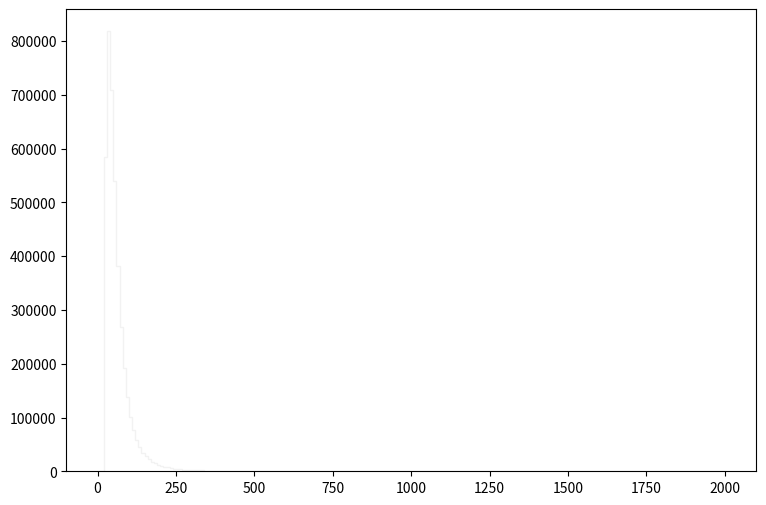

The matplotlib source for this figure: (Note: this script raises an exception after producing the figure.)
def selection_0():

    # Library import
    import numpy
    import matplotlib
    import matplotlib.pyplot   as plt
    import matplotlib.gridspec as gridspec

    # Library version
    matplotlib_version = matplotlib.__version__
    numpy_version      = numpy.__version__

    # Histo binning
    xBinning = numpy.linspace(0.0,2000.0,201,endpoint=True)

    # Creating data sequence: middle of each bin
    xData = numpy.array([5.0,15.0,25.0,35.0,45.0,55.0,65.0,75.0,85.0,95.0,105.0,115.0,125.0,135.0,145.0,155.0,165.0,175.0,185.0,195.0,205.0,215.0,225.0,235.0,245.0,255.0,265.0,275.0,285.0,295.0,305.0,315.0,325.0,335.0,345.0,355.0,365.0,375.0,385.0,395.0,405.0,415.0,425.0,435.0,445.0,455.0,465.0,475.0,485.0,495.0,505.0,515.0,525.0,535.0,545.0,555.0,565.0,575.0,585.0,595.0,605.0,615.0,625.0,635.0,645.0,655.0,665.0,675.0,685.0,695.0,705.0,715.0,725.0,735.0,745.0,755.0,765.0,775.0,785.0,795.0,805.0,815.0,825.0,835.0,845.0,855.0,865.0,875.0,885.0,895.0,905.0,915.0,925.0,935.0,945.0,955.0,965.0,975.0,985.0,995.0,1005.0,1015.0,1025.0,1035.0,1045.0,1055.0,1065.0,1075.0,1085.0,1095.0,1105.0,1115.0,1125.0,1135.0,1145.0,1155.0,1165.0,1175.0,1185.0,1195.0,1205.0,1215.0,1225.0,1235.0,1245.0,1255.0,1265.0,1275.0,1285.0,1295.0,1305.0,1315.0,1325.0,1335.0,1345.0,1355.0,1365.0,1375.0,1385.0,1395.0,1405.0,1415.0,1425.0,1435.0,1445.0,1455.0,1465.0,1475.0,1485.0,1495.0,1505.0,1515.0,1525.0,1535.0,1545.0,1555.0,1565.0,1575.0,1585.0,1595.0,1605.0,1615.0,1625.0,1635.0,1645.0,1655.0,1665.0,1675.0,1685.0,1695.0,1705.0,1715.0,1725.0,1735.0,1745.0,1755.0,1765.0,1775.0,1785.0,1795.0,1805.0,1815.0,1825.0,1835.0,1845.0,1855.0,1865.0,1875.0,1885.0,1895.0,1905.0,1915.0,1925.0,1935.0,1945.0,1955.0,1965.0,1975.0,1985.0,1995.0])

    # Creating weights for histo: y1_PT_0
    y1_PT_0_weights = numpy.array([0.0,0.0,11.9383502259,27.8889011669,34.4926597603,39.0739400096,44.8179233069,47.1884013662,50.3367587885,54.5823153126,57.6242328222,59.0162316825,60.8585501742,63.1143883273,64.4490672346,64.8175469329,65.759186162,66.7213053743,66.4469855989,67.376344838,68.1378242146,67.445944781,67.7693845162,66.4592655888,66.5247855352,66.0621459139,65.4603064067,65.3293065139,64.0396675698,63.8472277273,63.3600281262,62.1604691083,60.9977500602,60.9199901239,59.5893912133,58.1073524266,58.185112363,56.3182338914,55.5853944914,54.7501951752,53.6406760836,53.2107964355,50.598798574,50.1934789059,48.7482400891,48.0563606555,47.2907612824,46.6889217751,44.6664434309,43.8066841348,42.6562450767,42.4924852108,40.8671665414,40.0524072085,38.685000328,37.4854333101,36.7157459403,36.0770704632,34.3616478676,33.7434403737,32.7485771883,32.077149738,31.1477904988,30.087423367,29.1785361111,28.5848965971,27.8848051703,26.0301866887,26.259454501,24.8060556909,24.9575355669,23.4591007937,22.5870615076,22.4192056451,22.07120593,20.9084868819,19.8399317568,19.7293918473,19.1398443299,17.9320893187,18.325120997,17.6987255098,16.6301703846,16.4827825053,15.5738952494,15.3077794673,14.8942798058,14.6404440137,13.7970647041,13.2648331399,12.6916616091,12.3313819041,12.2494979712,11.610822494,11.4224946482,11.0089909868,10.2679635935,9.84627193871,9.83399194876,9.6579440929,9.26900841133,8.73677684707,8.58529297109,8.1349453398,7.7009736951,7.76238164482,7.30794201688,7.03773023811,7.11551817442,6.65698254983,6.55053463698,6.32945481798,5.8545392068,5.85044721015,5.51473148501,5.55976744814,5.20357973975,5.17901575986,4.89652399114,4.84739603136,4.75732410511,4.39704440007,4.08998865147,3.93850877548,3.89347401236,3.84025085593,3.52910071067,3.49225394084,3.43084239112,3.23023255536,3.12378624251,2.80444770396,3.05828069614,2.78807131736,2.65706062463,2.59974347155,2.6038374682,2.62021385479,2.28859292629,2.30087531624,2.01428955087,2.08388869389,2.02657154082,2.08798309054,1.91193723467,1.7358917788,1.69904500897,1.72360938886,1.64582185254,1.45340001008,1.35104769388,1.46568200002,1.38789446371,1.26507216427,1.31420092404,1.27735415421,1.1995666179,1.05627353521,1.03989754862,0.994862385491,1.11768508493,1.09312030505,0.978485998899,0.978485998899,0.777876163141,0.982579995547,0.806534539678,0.855663699455,0.761499776549,0.749217386605,0.728747003364,0.667335853642,0.593642313976,0.51994877431,0.67142985029,0.528136767607,0.581359924032,0.552701547495,0.49947839107,0.503572387718,0.503572387718,0.458537224589,0.474913611181,0.511760381014,0.425784851404,0.364373501682,0.384843924923,0.401220071515,0.335714885145,0.315244461905,0.36846757833,0.307056308608,0.270209538775,0.331620808497,0.225174615646,0.311150385257,0.21698646235,0.212892385702,0.212892385702,0.196516039109])

    # Creating weights for histo: y1_PT_1
    y1_PT_1_weights = numpy.array([0.0,0.0,0.535430529724,1.07224985978,1.36739633129,1.56045717807,1.63337559573,1.7368504208,1.75490642518,1.81532483982,1.78268483191,1.85213124873,1.7937964346,1.78824083325,1.67018200465,1.70212721239,1.62920879472,1.61115279035,1.51740036763,1.54031757319,1.5007331636,1.42086994425,1.35975752944,1.29656111413,1.25419910387,1.21461469428,1.17155788384,1.15697428031,1.12155667173,1.03405465053,1.02641544868,1.00488704346,0.929190625123,0.911134620749,0.834049402073,0.867383410149,0.808354195847,0.765297385416,0.7437693802,0.72779657633,0.71599057347,0.671544962701,0.681267765057,0.623627351092,0.6125157484,0.602098945876,0.560431335781,0.587515342343,0.516680125181,0.506957722825,0.496540520301,0.463900912393,0.431261304486,0.420844101962,0.444456107682,0.404871698092,0.395843575905,0.388204494054,0.342369962949,0.342369962949,0.345147803622,0.319452717397,0.313202555882,0.306952394368,0.312508075714,0.270840345619,0.267368024778,0.25070094074,0.252089861076,0.254867701749,0.249312020403,0.25070094074,0.218061212832,0.204866409635,0.199310728289,0.215977812327,0.200005168457,0.181949164082,0.187504845428,0.163893119708,0.144448194997,0.148614956006,0.15903187853,0.148614956006,0.1312533918,0.125697710454,0.14305927466,0.120141989108,0.11944754894,0.113197387425,0.100002584229,0.109725066584,0.107641666079,0.113891827594,0.104863825406,0.105558305575,0.090280101873,0.0819465798539,0.0909745820412,0.0798631793492,0.0875022612,0.0805576195174,0.0805576195174,0.0861133408635,0.0722240974984,0.0763908585079,0.0604182146381,0.0729185376666,0.0631960953111,0.0652794558158,0.0541680531238,0.0562514536285,0.0451400509365,0.0500012921143,0.0555569734603,0.0527791327873,0.046528971273,0.0451400509365,0.0402788097587,0.0437511306,0.0395843575905,0.0416677300952,0.0451400509365,0.0437511306,0.038195433254,0.0340286562444,0.0291674190667,0.0284729588984,0.0291674190667,0.0291674190667,0.0340286562444,0.0270840345619,0.0333341960762,0.0305563474032,0.0291674190667,0.0208338730476,0.0180560243746,0.0229172575524,0.0194449487111,0.0243061858889,0.0263895703936,0.0201394088794,0.0138892473651,0.0166670960381,0.0152781717016,0.0187504845428,0.0173615602063,0.00972247435555,0.0145837115333,0.0152781717016,0.0159726358698,0.0152781717016,0.0145837115333,0.0118058628603,0.00694462568254,0.0180560243746,0.0138892473651,0.00833355001904,0.00763908585079,0.00972247435555,0.00694462568254,0.0104169345238,0.00972247435555,0.00833355001904,0.00555569734603,0.00625016151428,0.00833355001904,0.00486123717778,0.00555569734603,0.0131947871968,0.00416677300952,0.00763908585079,0.00625016151428,0.00416677300952,0.00625016151428,0.00763908585079,0.00208338730476,0.0090280101873,0.00694462568254,0.00208338730476,0.00555569734603,0.00277784947301,0.00555569734603,0.00625016151428,0.00486123717778,0.00625016151428,0.00416677300952,0.00486123717778,0.00138892473651,0.00555569734603,0.00347231204127,0.00416677300952,0.00416677300952,0.00277784947301,0.00208338730476,0.00416677300952,0.00277784947301,0.00208338730476,0.000694462568254,0.00277784947301])

    # Creating weights for histo: y1_PT_2
    y1_PT_2_weights = numpy.array([0.0,0.0,1493.02396491,3459.07140017,3918.4299884,2323.50263043,804.188368009,152.095497759,0.0,0.0,0.0,0.0,0.0,0.0,0.0,0.0,0.0,0.0,0.0,0.0,0.0,0.0,0.0,0.0,0.0,0.0,0.0,0.0,0.0,0.0,0.0,0.0,0.0,0.0,0.0,0.0,0.0,0.0,0.0,0.0,0.0,0.0,0.0,0.0,0.0,0.0,0.0,0.0,0.0,0.0,0.0,0.0,0.0,0.0,0.0,0.0,0.0,0.0,0.0,0.0,0.0,0.0,0.0,0.0,0.0,0.0,0.0,0.0,0.0,0.0,0.0,0.0,0.0,0.0,0.0,0.0,0.0,0.0,0.0,0.0,0.0,0.0,0.0,0.0,0.0,0.0,0.0,0.0,0.0,0.0,0.0,0.0,0.0,0.0,0.0,0.0,0.0,0.0,0.0,0.0,0.0,0.0,0.0,0.0,0.0,0.0,0.0,0.0,0.0,0.0,0.0,0.0,0.0,0.0,0.0,0.0,0.0,0.0,0.0,0.0,0.0,0.0,0.0,0.0,0.0,0.0,0.0,0.0,0.0,0.0,0.0,0.0,0.0,0.0,0.0,0.0,0.0,0.0,0.0,0.0,0.0,0.0,0.0,0.0,0.0,0.0,0.0,0.0,0.0,0.0,0.0,0.0,0.0,0.0,0.0,0.0,0.0,0.0,0.0,0.0,0.0,0.0,0.0,0.0,0.0,0.0,0.0,0.0,0.0,0.0,0.0,0.0,0.0,0.0,0.0,0.0,0.0,0.0,0.0,0.0,0.0,0.0,0.0,0.0,0.0,0.0,0.0,0.0,0.0,0.0,0.0,0.0,0.0,0.0,0.0,0.0,0.0,0.0,0.0,0.0])

    # Creating weights for histo: y1_PT_3
    y1_PT_3_weights = numpy.array([0.0,0.0,0.0,0.0,0.0,686.255628514,1584.97629944,1895.70034461,1748.14572981,1498.11695087,1065.08628533,587.141279805,313.160417542,165.991080314,87.2115692873,41.1337232707,18.0618694432,4.33678166559,0.0,0.0,0.0,0.0,0.0,0.0,0.0,0.0,0.0,0.0,0.0,0.0,0.0,0.0,0.0,0.0,0.0,0.0,0.0,0.0,0.0,0.0,0.0,0.0,0.0,0.0,0.0,0.0,0.0,0.0,0.0,0.0,0.0,0.0,0.0,0.0,0.0,0.0,0.0,0.0,0.0,0.0,0.0,0.0,0.0,0.0,0.0,0.0,0.0,0.0,0.0,0.0,0.0,0.0,0.0,0.0,0.0,0.0,0.0,0.0,0.0,0.0,0.0,0.0,0.0,0.0,0.0,0.0,0.0,0.0,0.0,0.0,0.0,0.0,0.0,0.0,0.0,0.0,0.0,0.0,0.0,0.0,0.0,0.0,0.0,0.0,0.0,0.0,0.0,0.0,0.0,0.0,0.0,0.0,0.0,0.0,0.0,0.0,0.0,0.0,0.0,0.0,0.0,0.0,0.0,0.0,0.0,0.0,0.0,0.0,0.0,0.0,0.0,0.0,0.0,0.0,0.0,0.0,0.0,0.0,0.0,0.0,0.0,0.0,0.0,0.0,0.0,0.0,0.0,0.0,0.0,0.0,0.0,0.0,0.0,0.0,0.0,0.0,0.0,0.0,0.0,0.0,0.0,0.0,0.0,0.0,0.0,0.0,0.0,0.0,0.0,0.0,0.0,0.0,0.0,0.0,0.0,0.0,0.0,0.0,0.0,0.0,0.0,0.0,0.0,0.0,0.0,0.0,0.0,0.0,0.0,0.0,0.0,0.0,0.0,0.0,0.0,0.0,0.0,0.0,0.0,0.0])

    # Creating weights for histo: y1_PT_4
    y1_PT_4_weights = numpy.array([0.0,0.0,0.0,0.0,0.0,0.0,0.0,0.0,0.0,0.0,214.515491857,508.414964131,627.256768517,632.283786308,586.325614766,531.537458442,469.584562684,413.420415632,355.003373223,304.755011283,233.341214415,158.569748294,106.735523525,76.1801198705,53.891710756,38.3487356293,28.7836134806,21.0449514415,15.8796967548,12.0790860516,8.3435373251,6.01217352617,4.30108619676,2.95394414901,1.92499233964,1.12191954425,0.495102345252,0.153897148663,0.0,0.0,0.0,0.0,0.0,0.0,0.0,0.0,0.0,0.0,0.0,0.0,0.0,0.0,0.0,0.0,0.0,0.0,0.0,0.0,0.0,0.0,0.0,0.0,0.0,0.0,0.0,0.0,0.0,0.0,0.0,0.0,0.0,0.0,0.0,0.0,0.0,0.0,0.0,0.0,0.0,0.0,0.0,0.0,0.0,0.0,0.0,0.0,0.0,0.0,0.0,0.0,0.0,0.0,0.0,0.0,0.0,0.0,0.0,0.0,0.0,0.0,0.0,0.0,0.0,0.0,0.0,0.0,0.0,0.0,0.0,0.0,0.0,0.0,0.0,0.0,0.0,0.0,0.0,0.0,0.0,0.0,0.0,0.0,0.0,0.0,0.0,0.0,0.0,0.0,0.0,0.0,0.0,0.0,0.0,0.0,0.0,0.0,0.0,0.0,0.0,0.0,0.0,0.0,0.0,0.0,0.0,0.0,0.0,0.0,0.0,0.0,0.0,0.0,0.0,0.0,0.0,0.0,0.0,0.0,0.0,0.0,0.0,0.0,0.0,0.0,0.0,0.0,0.0,0.0,0.0,0.0,0.0,0.0,0.0,0.0,0.0,0.0,0.0,0.0,0.0,0.0,0.0,0.0,0.0,0.0,0.0,0.0,0.0,0.0,0.0,0.0,0.0,0.0,0.0,0.0,0.0,0.0,0.0,0.0,0.0,0.0])

    # Creating weights for histo: y1_PT_5
    y1_PT_5_weights = numpy.array([0.0,0.0,0.0,0.0,0.0,0.0,0.0,0.0,0.0,0.0,0.0,0.0,0.0,0.0,0.0,0.0,0.0,0.0,0.0,0.0,26.5890797857,67.361314659,87.0206168758,92.5171102537,92.1446568603,87.947581703,82.0361467057,76.2567859584,69.6169183829,64.0423027856,52.3485809651,38.474499664,28.8841935516,22.4447261036,17.9390140669,14.7443964962,12.1943894486,9.86538130158,8.27762435045,6.73811959421,5.66456637867,4.59354642339,3.80428072619,3.12153942514,2.61617925307,2.11085275093,1.69838627108,1.39350078139,1.16242215043,0.933603011256,0.716437270176,0.485557452041,0.423381544795,0.299020952076,0.199326337853,0.104608658153,0.060202048561,0.0177622029214,0.0,0.0,0.0,0.0,0.0,0.0,0.0,0.0,0.0,0.0,0.0,0.0,0.0,0.0,0.0,0.0,0.0,0.0,0.0,0.0,0.0,0.0,0.0,0.0,0.0,0.0,0.0,0.0,0.0,0.0,0.0,0.0,0.0,0.0,0.0,0.0,0.0,0.0,0.0,0.0,0.0,0.0,0.0,0.0,0.0,0.0,0.0,0.0,0.0,0.0,0.0,0.0,0.0,0.0,0.0,0.0,0.0,0.0,0.0,0.0,0.0,0.0,0.0,0.0,0.0,0.0,0.0,0.0,0.0,0.0,0.0,0.0,0.0,0.0,0.0,0.0,0.0,0.0,0.0,0.0,0.0,0.0,0.0,0.0,0.0,0.0,0.0,0.0,0.0,0.0,0.0,0.0,0.0,0.0,0.0,0.0,0.0,0.0,0.0,0.0,0.0,0.0,0.0,0.0,0.0,0.0,0.0,0.0,0.0,0.0,0.0,0.0,0.0,0.0,0.0,0.0,0.0,0.0,0.0,0.0,0.0,0.0,0.0,0.0,0.0,0.0,0.0,0.0,0.0,0.0,0.0,0.0,0.0,0.0,0.0,0.0,0.0,0.0,0.0,0.0,0.0,0.0])

    # Creating weights for histo: y1_PT_6
    y1_PT_6_weights = numpy.array([0.0,0.0,0.0,0.0,0.0,0.0,0.0,0.0,0.0,0.0,0.0,0.0,0.0,0.0,0.0,0.0,0.0,0.0,0.0,0.0,0.0,0.0,0.0,0.0,0.0,0.0,0.0,0.0,0.0,0.0,5.46302740842,14.2389783465,18.9594620692,20.8889473728,21.3175854065,20.9444210956,20.0877851865,19.1737910885,18.02646327,16.8581182524,14.1394417237,10.4368217935,7.90540758865,6.26339339779,5.05345409082,4.14012815815,3.56031992894,3.00847341671,2.61473881719,2.24599920077,2.02999096605,1.79478998355,1.61554124215,1.42624721582,1.30146914903,1.18528080711,1.06929531537,0.931680473095,0.850751253348,0.711350369258,0.604217467413,0.552788345209,0.466092498951,0.41088004085,0.349390629996,0.295943968707,0.238970995101,0.214020823088,0.175724469584,0.152243220944,0.101837912005,0.0842141123429,0.0657949559311,0.0514274017783,0.0315137876772,0.0231908528033,0.0121016696328,0.00328038348007,0.0,0.0,0.0,0.0,0.0,0.0,0.0,0.0,0.0,0.0,0.0,0.0,0.0,0.0,0.0,0.0,0.0,0.0,0.0,0.0,0.0,0.0,0.0,0.0,0.0,0.0,0.0,0.0,0.0,0.0,0.0,0.0,0.0,0.0,0.0,0.0,0.0,0.0,0.0,0.0,0.0,0.0,0.0,0.0,0.0,0.0,0.0,0.0,0.0,0.0,0.0,0.0,0.0,0.0,0.0,0.0,0.0,0.0,0.0,0.0,0.0,0.0,0.0,0.0,0.0,0.0,0.0,0.0,0.0,0.0,0.0,0.0,0.0,0.0,0.0,0.0,0.0,0.0,0.0,0.0,0.0,0.0,0.0,0.0,0.0,0.0,0.0,0.0,0.0,0.0,0.0,0.0,0.0,0.0,0.0,0.0,0.0,0.0,0.0,0.0,0.0,0.0,0.0,0.0,0.0,0.0,0.0,0.0,0.0,0.0,0.0,0.0,0.0,0.0,0.0,0.0,0.0,0.0,0.0,0.0,0.0,0.0])

    # Creating weights for histo: y1_PT_7
    y1_PT_7_weights = numpy.array([0.0,0.0,0.0,0.0,0.0,0.0,0.0,0.0,0.0,0.0,0.0,0.0,0.0,0.0,0.0,0.0,0.0,0.0,0.0,0.0,0.0,0.0,0.0,0.0,0.0,0.0,0.0,0.0,0.0,0.0,0.0,0.0,0.0,0.0,0.0,0.0,0.0,0.0,0.0,0.0,1.58851398661,4.15178790019,5.58777406632,6.32557450318,6.56169927337,6.59507607404,6.49548249189,6.31619365085,5.97732735477,5.62489860947,5.40860418536,5.08693012057,4.71049243128,4.43155702586,4.18407906515,3.89209003977,3.6312985463,3.45058018493,3.18882601449,2.97972617629,2.57062744616,2.04141501923,1.6918453146,1.30515106681,1.11937740171,0.978861550698,0.869116274863,0.739765277574,0.666250244965,0.592309955049,0.530536882518,0.505963527914,0.439242915491,0.405614399275,0.39335491285,0.33520692395,0.324957463077,0.29482037534,0.264527539862,0.249655630015,0.231889091437,0.208374081714,0.196416893855,0.155449140262,0.150897967373,0.135729756947,0.117939326386,0.110801721353,0.0982104262631,0.0927438305364,0.0793030704778,0.0758653639732,0.0658604810331,0.0641268127518,0.0595284856844,0.0535214612942,0.0423616858692,0.0375119031756,0.0366242010371,0.031780246388,0.0335008390567,0.0254917764347,0.0277595854892,0.0197597697645,0.0174598414874,0.0163106470905,0.010600093222,0.0125929245431,0.0100106610014,0.00888146089558,0.00945242431329,0.00629069220766,0.00401055129103,0.00286318927933,0.00200468834258,0.00229531982347,0.000861459643985,0.0,0.0,0.0,0.0,0.0,0.0,0.0,0.0,0.0,0.0,0.0,0.0,0.0,0.0,0.0,0.0,0.0,0.0,0.0,0.0,0.0,0.0,0.0,0.0,0.0,0.0,0.0,0.0,0.0,0.0,0.0,0.0,0.0,0.0,0.0,0.0,0.0,0.0,0.0,0.0,0.0,0.0,0.0,0.0,0.0,0.0,0.0,0.0,0.0,0.0,0.0,0.0,0.0,0.0,0.0,0.0,0.0,0.0,0.0,0.0,0.0,0.0,0.0,0.0,0.0,0.0,0.0,0.0,0.0,0.0,0.0,0.0,0.0,0.0,0.0,0.0,0.0,0.0,0.0,0.0,0.0,0.0,0.0])

    # Creating weights for histo: y1_PT_8
    y1_PT_8_weights = numpy.array([0.0,0.0,0.0,0.0,0.0,0.0,0.0,0.0,0.0,0.0,0.0,0.0,0.0,0.0,0.0,0.0,0.0,0.0,0.0,0.0,0.0,0.0,0.0,0.0,0.0,0.0,0.0,0.0,0.0,0.0,0.0,0.0,0.0,0.0,0.0,0.0,0.0,0.0,0.0,0.0,0.0,0.0,0.0,0.0,0.0,0.0,0.0,0.0,0.0,0.0,0.0,0.0,0.0,0.0,0.0,0.0,0.0,0.0,0.0,0.0,0.223144481441,0.594148130109,0.826672545682,0.971192028209,1.03798320761,1.06510033424,1.0693013431,1.05147052477,1.01638849655,0.994218787078,0.955169605045,0.918971526693,0.88082046537,0.840505616262,0.810912476025,0.758644616767,0.722203044186,0.678145257115,0.648504759135,0.611737968789,0.534549460096,0.419652454461,0.331135722529,0.275419339587,0.23099911911,0.196953638704,0.167285438541,0.148384460971,0.125861538181,0.115438937455,0.101422345148,0.0888976055199,0.0833769501395,0.0743148996091,0.067887154885,0.0629703735737,0.0568603448131,0.0499620820674,0.0478220569726,0.0439564498858,0.0412693171474,0.0382918982171,0.0364318621487,0.0345721906929,0.0323496164445,0.0287449798504,0.0283489182567,0.027080493536,0.0260827245947,0.0254582939129,0.0241833103545,0.022304620365,0.0227388573275,0.0212641204916,0.0198849499018,0.0194926895003,0.0191131192972,0.019069545984,0.0165340376467,0.0155294877474,0.0141440810231,0.0138999749156,0.0130441408976,0.0112500117179,0.0109084702004,0.0103794926091,0.00933046415122,0.00882661969055,0.00788301878549,0.00724942249485,0.00703804771138,0.0064984083418,0.00608592241284,0.00563528206978,0.00444770916764,0.00470339487159,0.00451141161646,0.00407984554678,0.00367039344694,0.00285128891982,0.00326121627346,0.00241932261436,0.00276441680071,0.00191982919858,0.00211722087544,0.00168292775423,0.00164217536988,0.00105824352,0.00112305573253,0.00110133026382,0.00092859269194,0.000604966649937,0.000518424777738,0.000475188836076,0.000215948158291,0.000237505779433,0.000108020954927,0.0,0.0,0.0,0.0,0.0,0.0,0.0,0.0,0.0,0.0,0.0,0.0,0.0,0.0,0.0,0.0,0.0,0.0,0.0,0.0,0.0,0.0,0.0,0.0,0.0,0.0,0.0,0.0,0.0,0.0,0.0,0.0,0.0,0.0,0.0,0.0,0.0,0.0,0.0,0.0,0.0,0.0,0.0])

    # Creating weights for histo: y1_PT_9
    y1_PT_9_weights = numpy.array([0.0,0.0,0.0,0.0,0.0,0.0,0.0,0.0,0.0,0.0,0.0,0.0,0.0,0.0,0.0,0.0,0.0,0.0,0.0,0.0,0.0,0.0,0.0,0.0,0.0,0.0,0.0,0.0,0.0,0.0,0.0,0.0,0.0,0.0,0.0,0.0,0.0,0.0,0.0,0.0,0.0,0.0,0.0,0.0,0.0,0.0,0.0,0.0,0.0,0.0,0.0,0.0,0.0,0.0,0.0,0.0,0.0,0.0,0.0,0.0,0.0,0.0,0.0,0.0,0.0,0.0,0.0,0.0,0.0,0.0,0.0,0.0,0.0,0.0,0.0,0.0,0.0,0.0,0.0,0.0,0.0486658913464,0.126948667123,0.191732836993,0.220689520504,0.240759129526,0.241872111351,0.251323027332,0.256598071144,0.251983243101,0.247993288644,0.236315221041,0.234081684065,0.222815397463,0.211212914616,0.207854070599,0.199941430633,0.194972141267,0.181735156626,0.177713869391,0.169897603702,0.16250188031,0.149516894356,0.147906879647,0.139945651601,0.133017603321,0.126405422105,0.122820863296,0.11870643901,0.111221944366,0.104112863913,0.101901616273,0.0954772683739,0.0928827362261,0.0888116580901,0.0844508928368,0.0777706110915,0.0748631818118,0.0721411059563,0.0708976401913,0.0665457104842,0.0598775312097,0.058668991839,0.05512256695,0.0571001255305,0.0481418172361,0.049416586079,0.0457817463296,0.0458972321155,0.0420707278376,0.0413000454661,0.0384112525065,0.0384309580019,0.0341689875196,0.0355434272632,0.0321953046997,0.0321522109938,0.0286555027579,0.0283268352898,0.0269489504257,0.0248084614037,0.0239584818616,0.0248730722633,0.0220620915086,0.0217289097447,0.0202214467697,0.0193854110559,0.0196727964763,0.0175538840066,0.0164604591804,0.0172928418785,0.0168698345367,0.0152288285924,0.0142626326612,0.0150124393842,0.0150002181161,0.0130994322645,0.0121555033947,0.0135833142921,0.0135517038263,0.00989376246483,0.0102006796397,0.00963098886665,0.0109217062416,0.00986476850868,0.00929564202263,0.0081635457185,0.00898940199216,0.00737026216843,0.00782263322287,0.00703258689812,0.00620783098408,0.00652353767117,0.00558679455052,0.0052708591787,0.00499449814396,0.00442012972883,0.00550210101428,0.00467880482156,0.00478628515714,0.00467906172064,0.00419640478985,0.00385673521055,0.00385771528794,0.00354403854902,0.0032356809574,0.00404801513299,0.00342974519061,0.0032900099141,0.00306383181172,0.0030326905951,0.00286813114625,0.00198602734015,0.00224310906463,0.00221171688881,0.00178809328621,0.00221245640175,0.00197810653287,0.00226918209316,0.00212112506863,0.00198549423744])

    # Creating weights for histo: y1_PT_10
    y1_PT_10_weights = numpy.array([0.0,0.0,582532.449588,814986.104387,705944.6388,428614.243766,149883.998055,28883.1588193,0.0,0.0,0.0,0.0,0.0,0.0,0.0,0.0,0.0,0.0,0.0,0.0,0.0,0.0,0.0,0.0,0.0,0.0,0.0,0.0,0.0,0.0,0.0,0.0,0.0,0.0,0.0,0.0,0.0,0.0,0.0,0.0,0.0,0.0,0.0,0.0,0.0,0.0,0.0,0.0,0.0,0.0,0.0,0.0,0.0,0.0,0.0,0.0,0.0,0.0,0.0,0.0,0.0,0.0,0.0,0.0,0.0,0.0,0.0,0.0,0.0,0.0,0.0,0.0,0.0,0.0,0.0,0.0,0.0,0.0,0.0,0.0,0.0,0.0,0.0,0.0,0.0,0.0,0.0,0.0,0.0,0.0,0.0,0.0,0.0,0.0,0.0,0.0,0.0,0.0,0.0,0.0,0.0,0.0,0.0,0.0,0.0,0.0,0.0,0.0,0.0,0.0,0.0,0.0,0.0,0.0,0.0,0.0,0.0,0.0,0.0,0.0,0.0,0.0,0.0,0.0,0.0,0.0,0.0,0.0,0.0,0.0,0.0,0.0,0.0,0.0,0.0,0.0,0.0,0.0,0.0,0.0,0.0,0.0,0.0,0.0,0.0,0.0,0.0,0.0,0.0,0.0,0.0,0.0,0.0,0.0,0.0,0.0,0.0,0.0,0.0,0.0,0.0,0.0,0.0,0.0,0.0,0.0,0.0,0.0,0.0,0.0,0.0,0.0,0.0,0.0,0.0,0.0,0.0,0.0,0.0,0.0,0.0,0.0,0.0,0.0,0.0,0.0,0.0,0.0,0.0,0.0,0.0,0.0,0.0,0.0,0.0,0.0,0.0,0.0,0.0,0.0])

    # Creating weights for histo: y1_PT_11
    y1_PT_11_weights = numpy.array([0.0,0.0,0.0,0.0,0.0,107383.36599,230035.735264,238295.896516,189664.665109,136794.869755,88654.4392821,48371.9410737,25697.0494993,14518.5734267,8100.71251041,4716.33687829,2396.10047183,732.060989684,0.0,0.0,0.0,0.0,0.0,0.0,0.0,0.0,0.0,0.0,0.0,0.0,0.0,0.0,0.0,0.0,0.0,0.0,0.0,0.0,0.0,0.0,0.0,0.0,0.0,0.0,0.0,0.0,0.0,0.0,0.0,0.0,0.0,0.0,0.0,0.0,0.0,0.0,0.0,0.0,0.0,0.0,0.0,0.0,0.0,0.0,0.0,0.0,0.0,0.0,0.0,0.0,0.0,0.0,0.0,0.0,0.0,0.0,0.0,0.0,0.0,0.0,0.0,0.0,0.0,0.0,0.0,0.0,0.0,0.0,0.0,0.0,0.0,0.0,0.0,0.0,0.0,0.0,0.0,0.0,0.0,0.0,0.0,0.0,0.0,0.0,0.0,0.0,0.0,0.0,0.0,0.0,0.0,0.0,0.0,0.0,0.0,0.0,0.0,0.0,0.0,0.0,0.0,0.0,0.0,0.0,0.0,0.0,0.0,0.0,0.0,0.0,0.0,0.0,0.0,0.0,0.0,0.0,0.0,0.0,0.0,0.0,0.0,0.0,0.0,0.0,0.0,0.0,0.0,0.0,0.0,0.0,0.0,0.0,0.0,0.0,0.0,0.0,0.0,0.0,0.0,0.0,0.0,0.0,0.0,0.0,0.0,0.0,0.0,0.0,0.0,0.0,0.0,0.0,0.0,0.0,0.0,0.0,0.0,0.0,0.0,0.0,0.0,0.0,0.0,0.0,0.0,0.0,0.0,0.0,0.0,0.0,0.0,0.0,0.0,0.0,0.0,0.0,0.0,0.0,0.0,0.0])

    # Creating weights for histo: y1_PT_12
    y1_PT_12_weights = numpy.array([0.0,0.0,0.0,0.0,0.0,0.0,0.0,0.0,0.0,0.0,10956.3849063,26548.6500696,31431.3638928,29409.2083062,26066.778816,22586.2299597,19560.0990821,16749.8366282,14236.4576158,11746.7779455,8853.43331358,5995.19582969,4043.15463913,2832.64157965,2088.72161322,1552.44330969,1162.71093317,887.750920165,727.4214896,542.67497421,423.131619591,338.818789402,263.742554945,205.922500015,151.556716411,105.033117346,59.6667439382,22.8017986837,0.0,0.0,0.0,0.0,0.0,0.0,0.0,0.0,0.0,0.0,0.0,0.0,0.0,0.0,0.0,0.0,0.0,0.0,0.0,0.0,0.0,0.0,0.0,0.0,0.0,0.0,0.0,0.0,0.0,0.0,0.0,0.0,0.0,0.0,0.0,0.0,0.0,0.0,0.0,0.0,0.0,0.0,0.0,0.0,0.0,0.0,0.0,0.0,0.0,0.0,0.0,0.0,0.0,0.0,0.0,0.0,0.0,0.0,0.0,0.0,0.0,0.0,0.0,0.0,0.0,0.0,0.0,0.0,0.0,0.0,0.0,0.0,0.0,0.0,0.0,0.0,0.0,0.0,0.0,0.0,0.0,0.0,0.0,0.0,0.0,0.0,0.0,0.0,0.0,0.0,0.0,0.0,0.0,0.0,0.0,0.0,0.0,0.0,0.0,0.0,0.0,0.0,0.0,0.0,0.0,0.0,0.0,0.0,0.0,0.0,0.0,0.0,0.0,0.0,0.0,0.0,0.0,0.0,0.0,0.0,0.0,0.0,0.0,0.0,0.0,0.0,0.0,0.0,0.0,0.0,0.0,0.0,0.0,0.0,0.0,0.0,0.0,0.0,0.0,0.0,0.0,0.0,0.0,0.0,0.0,0.0,0.0,0.0,0.0,0.0,0.0,0.0,0.0,0.0,0.0,0.0,0.0,0.0,0.0,0.0,0.0,0.0])

    # Creating weights for histo: y1_PT_13
    y1_PT_13_weights = numpy.array([0.0,0.0,0.0,0.0,0.0,0.0,0.0,0.0,0.0,0.0,0.0,0.0,0.0,0.0,0.0,0.0,0.0,0.0,0.0,0.0,797.812312764,2114.53179081,2778.48182054,2884.53768748,2803.25745346,2600.97402851,2378.32957293,2170.73015891,1934.89806481,1747.7866373,1415.94665733,1002.23552142,712.609911398,536.989530163,429.322092944,357.439364221,309.068980443,278.188500763,252.961020311,212.474558395,172.044495668,150.107981003,124.611584908,106.635709077,93.0110730144,76.2322372745,65.7672253679,57.4035641536,49.1800930113,40.5111990772,35.8304241556,29.5187970439,23.5658433846,19.7695046983,15.6457852613,10.8258705391,6.67407076901,2.74118564455,0.0,0.0,0.0,0.0,0.0,0.0,0.0,0.0,0.0,0.0,0.0,0.0,0.0,0.0,0.0,0.0,0.0,0.0,0.0,0.0,0.0,0.0,0.0,0.0,0.0,0.0,0.0,0.0,0.0,0.0,0.0,0.0,0.0,0.0,0.0,0.0,0.0,0.0,0.0,0.0,0.0,0.0,0.0,0.0,0.0,0.0,0.0,0.0,0.0,0.0,0.0,0.0,0.0,0.0,0.0,0.0,0.0,0.0,0.0,0.0,0.0,0.0,0.0,0.0,0.0,0.0,0.0,0.0,0.0,0.0,0.0,0.0,0.0,0.0,0.0,0.0,0.0,0.0,0.0,0.0,0.0,0.0,0.0,0.0,0.0,0.0,0.0,0.0,0.0,0.0,0.0,0.0,0.0,0.0,0.0,0.0,0.0,0.0,0.0,0.0,0.0,0.0,0.0,0.0,0.0,0.0,0.0,0.0,0.0,0.0,0.0,0.0,0.0,0.0,0.0,0.0,0.0,0.0,0.0,0.0,0.0,0.0,0.0,0.0,0.0,0.0,0.0,0.0,0.0,0.0,0.0,0.0,0.0,0.0,0.0,0.0,0.0,0.0,0.0,0.0,0.0,0.0])

    # Creating weights for histo: y1_PT_14
    y1_PT_14_weights = numpy.array([0.0,0.0,0.0,0.0,0.0,0.0,0.0,0.0,0.0,0.0,0.0,0.0,0.0,0.0,0.0,0.0,0.0,0.0,0.0,0.0,0.0,0.0,0.0,0.0,0.0,0.0,0.0,0.0,0.0,0.0,148.34669843,396.582595462,543.155406199,599.448790332,603.311146787,583.456797127,557.63226435,517.908030163,478.858409737,443.46785746,368.335533587,266.64064936,188.10807066,143.0725502,112.27479657,87.1911434737,70.7064643702,59.2687178531,51.124660612,42.5859206413,37.029523286,31.6479538742,30.3046186775,27.1405302479,25.3269618913,24.2678419518,24.8607702242,25.2355792463,24.4602801241,21.5648720841,19.2470273616,17.0682500455,15.021264235,13.1673112909,12.1286112067,10.8473972755,9.27502594308,8.1256520639,6.74418969025,6.10972992028,5.49521971172,4.79890689552,4.09347159242,2.82317636715,2.72211780566,1.53237086884,1.3811832315,0.453577536643,0.0,0.0,0.0,0.0,0.0,0.0,0.0,0.0,0.0,0.0,0.0,0.0,0.0,0.0,0.0,0.0,0.0,0.0,0.0,0.0,0.0,0.0,0.0,0.0,0.0,0.0,0.0,0.0,0.0,0.0,0.0,0.0,0.0,0.0,0.0,0.0,0.0,0.0,0.0,0.0,0.0,0.0,0.0,0.0,0.0,0.0,0.0,0.0,0.0,0.0,0.0,0.0,0.0,0.0,0.0,0.0,0.0,0.0,0.0,0.0,0.0,0.0,0.0,0.0,0.0,0.0,0.0,0.0,0.0,0.0,0.0,0.0,0.0,0.0,0.0,0.0,0.0,0.0,0.0,0.0,0.0,0.0,0.0,0.0,0.0,0.0,0.0,0.0,0.0,0.0,0.0,0.0,0.0,0.0,0.0,0.0,0.0,0.0,0.0,0.0,0.0,0.0,0.0,0.0,0.0,0.0,0.0,0.0,0.0,0.0,0.0,0.0,0.0,0.0,0.0,0.0,0.0,0.0,0.0,0.0,0.0,0.0])

    # Creating weights for histo: y1_PT_15
    y1_PT_15_weights = numpy.array([0.0,0.0,0.0,0.0,0.0,0.0,0.0,0.0,0.0,0.0,0.0,0.0,0.0,0.0,0.0,0.0,0.0,0.0,0.0,0.0,0.0,0.0,0.0,0.0,0.0,0.0,0.0,0.0,0.0,0.0,0.0,0.0,0.0,0.0,0.0,0.0,0.0,0.0,0.0,0.0,41.2184294773,111.953646361,155.507456477,175.447605824,182.02599219,179.84670116,175.604426441,167.930527253,159.005487323,150.868320947,140.104216856,131.955623659,122.928973511,113.893705154,105.83729601,99.0280262955,92.7856731172,85.1148903345,80.0112179699,73.9133736825,62.3440826726,47.4875221868,36.496455264,28.8494071817,23.5471543619,19.2636122749,16.5898322881,13.9562308515,12.0946131468,10.6377780807,9.17224016289,8.73924058585,8.07178726025,7.16904914453,6.54111261388,6.31466533502,6.20407525085,6.46462601239,6.19871195495,5.54783713869,5.18870792124,4.62271091763,4.09662314528,3.8673480167,3.55615335254,3.21392852045,2.74710824571,2.56615048818,2.47549039618,2.18407144287,1.90414741004,1.81635171819,1.71734042814,1.50228688276,1.41449157565,1.23924953718,1.34375262677,1.04677223571,1.04688458021,0.913831366128,0.820493473599,0.752646626249,0.800657743084,0.636600138752,0.582706709793,0.602525511684,0.466745250157,0.480956830066,0.356531981774,0.34523485687,0.277206450027,0.25174476062,0.22911346021,0.186755618911,0.155542852691,0.158474082424,0.0792463904291,0.0169634739533,0.0,0.0,0.0,0.0,0.0,0.0,0.0,0.0,0.0,0.0,0.0,0.0,0.0,0.0,0.0,0.0,0.0,0.0,0.0,0.0,0.0,0.0,0.0,0.0,0.0,0.0,0.0,0.0,0.0,0.0,0.0,0.0,0.0,0.0,0.0,0.0,0.0,0.0,0.0,0.0,0.0,0.0,0.0,0.0,0.0,0.0,0.0,0.0,0.0,0.0,0.0,0.0,0.0,0.0,0.0,0.0,0.0,0.0,0.0,0.0,0.0,0.0,0.0,0.0,0.0,0.0,0.0,0.0,0.0,0.0,0.0,0.0,0.0,0.0,0.0,0.0,0.0,0.0,0.0,0.0,0.0,0.0])

    # Creating weights for histo: y1_PT_16
    y1_PT_16_weights = numpy.array([0.0,0.0,0.0,0.0,0.0,0.0,0.0,0.0,0.0,0.0,0.0,0.0,0.0,0.0,0.0,0.0,0.0,0.0,0.0,0.0,0.0,0.0,0.0,0.0,0.0,0.0,0.0,0.0,0.0,0.0,0.0,0.0,0.0,0.0,0.0,0.0,0.0,0.0,0.0,0.0,0.0,0.0,0.0,0.0,0.0,0.0,0.0,0.0,0.0,0.0,0.0,0.0,0.0,0.0,0.0,0.0,0.0,0.0,0.0,0.0,5.98494570296,15.4821838457,22.3493856753,25.9292326535,27.5444561124,28.4759690334,27.8756943177,27.8913392729,26.6722380442,25.8395577555,24.6968143066,23.564020293,22.3958124344,21.4979290772,19.9741766138,19.4547735547,18.4955983678,16.9564727272,16.0778265203,15.2715677722,12.982016022,10.1688533814,7.77172365801,6.17752399388,5.03910772215,4.26835380557,3.57936486777,2.95653849274,2.47496928372,2.16297768188,1.9192082468,1.70132624965,1.44878547753,1.21552557655,1.21856358106,1.02201508735,0.88940116825,0.871347788012,0.784526203725,0.704023810629,0.627612147922,0.592548778339,0.491977948955,0.482848810375,0.487404635506,0.367181780878,0.441721011863,0.368790115357,0.350255215539,0.377639204512,0.336435662675,0.347492888368,0.339647486896,0.341086019256,0.303155038098,0.353279631158,0.303291163388,0.342646379024,0.332110730614,0.348728768929,0.265096203151,0.286452866791,0.251338450224,0.251300637643,0.204257769895,0.214652448279,0.193323789582,0.173561517032,0.179834151482,0.160024495043,0.141720015637,0.129510687881,0.117320171885,0.111198799573,0.109538047404,0.0913868034802,0.0884045134385,0.0654124556915,0.0655338695243,0.0625105291998,0.0807602039971,0.0639820766692,0.059443491712,0.0396297113382,0.0365775034718,0.0441578742028,0.059414210595,0.045705944882,0.0410909194301,0.0350506669199,0.0273839298917,0.0167737552483,0.0198265184869,0.0182657924097,0.0121655596937,0.00611624634387,0.012218568205,0.00153596947177,0.0,0.0,0.0,0.0,0.0,0.0,0.0,0.0,0.0,0.0,0.0,0.0,0.0,0.0,0.0,0.0,0.0,0.0,0.0,0.0,0.0,0.0,0.0,0.0,0.0,0.0,0.0,0.0,0.0,0.0,0.0,0.0,0.0,0.0,0.0,0.0,0.0,0.0,0.0,0.0,0.0,0.0])

    # Creating weights for histo: y1_PT_17
    y1_PT_17_weights = numpy.array([0.0,0.0,0.0,0.0,0.0,0.0,0.0,0.0,0.0,0.0,0.0,0.0,0.0,0.0,0.0,0.0,0.0,0.0,0.0,0.0,0.0,0.0,0.0,0.0,0.0,0.0,0.0,0.0,0.0,0.0,0.0,0.0,0.0,0.0,0.0,0.0,0.0,0.0,0.0,0.0,0.0,0.0,0.0,0.0,0.0,0.0,0.0,0.0,0.0,0.0,0.0,0.0,0.0,0.0,0.0,0.0,0.0,0.0,0.0,0.0,0.0,0.0,0.0,0.0,0.0,0.0,0.0,0.0,0.0,0.0,0.0,0.0,0.0,0.0,0.0,0.0,0.0,0.0,0.0,0.0,1.17872235738,3.3168630556,4.83635925199,5.71136777023,6.29659518838,6.47621841589,6.62038300156,6.56296441882,6.42384884797,6.31516986304,6.12026094535,5.94512829853,5.69486507876,5.50216678999,5.28050695166,5.04083857535,4.80079277459,4.57089506998,4.3648328747,4.18176276064,3.92734787193,3.7723257862,3.58245201876,3.41076625849,3.26903028361,3.08888790492,2.95773984122,2.79870935379,2.67381498213,2.53253576787,2.36530246071,2.29888962227,2.15067619658,2.06565864358,1.97795906623,1.87460946857,1.76031687265,1.69548382513,1.58842930583,1.53022390866,1.42533649893,1.37585345779,1.3196926998,1.24783301037,1.21538298056,1.13845193894,1.08430077357,1.03933565714,0.995094964567,0.921920066468,0.891937160147,0.846522985644,0.798986376307,0.781812793629,0.722239425388,0.696081600318,0.666623622083,0.639000003694,0.587909057379,0.565696088054,0.54239975651,0.519468525351,0.502517160945,0.46834753913,0.452473374912,0.440393866913,0.421606987279,0.413669134916,0.383858303333,0.362907356637,0.329701515112,0.342876978982,0.297566018513,0.302604365317,0.300829507589,0.278433872534,0.265952446009,0.25873058323,0.241232030399,0.234173769565,0.228612651387,0.213248857454,0.206196566088,0.187976516356,0.189233455309,0.184356399688,0.16774390852,0.155115787125,0.160878365231,0.144454432236,0.138483307866,0.127470255011,0.125656923098,0.118263909885,0.119733515961,0.107430634309,0.101484119553,0.101468290834,0.0944396077526,0.091541642701,0.0864874671781,0.086670363985,0.0763788465432,0.0751168624268,0.0693430001001,0.0749281887151,0.0677167628778,0.0543503530459,0.0630211405813,0.0630137461431,0.0563331408343,0.0575945472603,0.054168226493,0.0474923967589,0.0471283747292,0.0435171544946,0.042607407522,0.038290488296,0.0375524540425,0.0323260497302])

    # Creating a new Canvas
    fig   = plt.figure(figsize=(12,6),dpi=80)
    frame = gridspec.GridSpec(1,1,right=0.7)
    pad   = fig.add_subplot(frame[0])

    # Creating a new Stack
    pad.hist(x=xData, bins=xBinning, weights=y1_PT_0_weights+y1_PT_1_weights+y1_PT_2_weights+y1_PT_3_weights+y1_PT_4_weights+y1_PT_5_weights+y1_PT_6_weights+y1_PT_7_weights+y1_PT_8_weights+y1_PT_9_weights+y1_PT_10_weights+y1_PT_11_weights+y1_PT_12_weights+y1_PT_13_weights+y1_PT_14_weights+y1_PT_15_weights+y1_PT_16_weights+y1_PT_17_weights,\
             label="$bg\_dip\_1600\_inf$", histtype="step", rwidth=1.0,\
             color=None, edgecolor="#f2f2f2", linewidth=1, linestyle="solid",\
             bottom=None, cumulative=False, normed=False, align="mid", orientation="vertical")

    pad.hist(x=xData, bins=xBinning, weights=y1_PT_0_weights+y1_PT_1_weights+y1_PT_2_weights+y1_PT_3_weights+y1_PT_4_weights+y1_PT_5_weights+y1_PT_6_weights+y1_PT_7_weights+y1_PT_8_weights+y1_PT_9_weights+y1_PT_10_weights+y1_PT_11_weights+y1_PT_12_weights+y1_PT_13_weights+y1_PT_14_weights+y1_PT_15_weights+y1_PT_16_weights,\
             label="$bg\_dip\_1200\_1600$", histtype="step", rwidth=1.0,\
             color=None, edgecolor="#ccc6aa", linewidth=1, linestyle="solid",\
             bottom=None, cumulative=False, normed=False, align="mid", orientation="vertical")

    pad.hist(x=xData, bins=xBinning, weights=y1_PT_0_weights+y1_PT_1_weights+y1_PT_2_weights+y1_PT_3_weights+y1_PT_4_weights+y1_PT_5_weights+y1_PT_6_weights+y1_PT_7_weights+y1_PT_8_weights+y1_PT_9_weights+y1_PT_10_weights+y1_PT_11_weights+y1_PT_12_weights+y1_PT_13_weights+y1_PT_14_weights+y1_PT_15_weights,\
             label="$bg\_dip\_800\_1200$", histtype="step", rwidth=1.0,\
             color=None, edgecolor="#ccc6aa", linewidth=1, linestyle="solid",\
             bottom=None, cumulative=False, normed=False, align="mid", orientation="vertical")

    pad.hist(x=xData, bins=xBinning, weights=y1_PT_0_weights+y1_PT_1_weights+y1_PT_2_weights+y1_PT_3_weights+y1_PT_4_weights+y1_PT_5_weights+y1_PT_6_weights+y1_PT_7_weights+y1_PT_8_weights+y1_PT_9_weights+y1_PT_10_weights+y1_PT_11_weights+y1_PT_12_weights+y1_PT_13_weights+y1_PT_14_weights,\
             label="$bg\_dip\_600\_800$", histtype="step", rwidth=1.0,\
             color=None, edgecolor="#c1bfa8", linewidth=1, linestyle="solid",\
             bottom=None, cumulative=False, normed=False, align="mid", orientation="vertical")

    pad.hist(x=xData, bins=xBinning, weights=y1_PT_0_weights+y1_PT_1_weights+y1_PT_2_weights+y1_PT_3_weights+y1_PT_4_weights+y1_PT_5_weights+y1_PT_6_weights+y1_PT_7_weights+y1_PT_8_weights+y1_PT_9_weights+y1_PT_10_weights+y1_PT_11_weights+y1_PT_12_weights+y1_PT_13_weights,\
             label="$bg\_dip\_400\_600$", histtype="step", rwidth=1.0,\
             color=None, edgecolor="#bab5a3", linewidth=1, linestyle="solid",\
             bottom=None, cumulative=False, normed=False, align="mid", orientation="vertical")

    pad.hist(x=xData, bins=xBinning, weights=y1_PT_0_weights+y1_PT_1_weights+y1_PT_2_weights+y1_PT_3_weights+y1_PT_4_weights+y1_PT_5_weights+y1_PT_6_weights+y1_PT_7_weights+y1_PT_8_weights+y1_PT_9_weights+y1_PT_10_weights+y1_PT_11_weights+y1_PT_12_weights,\
             label="$bg\_dip\_200\_400$", histtype="step", rwidth=1.0,\
             color=None, edgecolor="#b2a596", linewidth=1, linestyle="solid",\
             bottom=None, cumulative=False, normed=False, align="mid", orientation="vertical")

    pad.hist(x=xData, bins=xBinning, weights=y1_PT_0_weights+y1_PT_1_weights+y1_PT_2_weights+y1_PT_3_weights+y1_PT_4_weights+y1_PT_5_weights+y1_PT_6_weights+y1_PT_7_weights+y1_PT_8_weights+y1_PT_9_weights+y1_PT_10_weights+y1_PT_11_weights,\
             label="$bg\_dip\_100\_200$", histtype="step", rwidth=1.0,\
             color=None, edgecolor="#b7a39b", linewidth=1, linestyle="solid",\
             bottom=None, cumulative=False, normed=False, align="mid", orientation="vertical")

    pad.hist(x=xData, bins=xBinning, weights=y1_PT_0_weights+y1_PT_1_weights+y1_PT_2_weights+y1_PT_3_weights+y1_PT_4_weights+y1_PT_5_weights+y1_PT_6_weights+y1_PT_7_weights+y1_PT_8_weights+y1_PT_9_weights+y1_PT_10_weights,\
             label="$bg\_dip\_0\_100$", histtype="step", rwidth=1.0,\
             color=None, edgecolor="#ad998c", linewidth=1, linestyle="solid",\
             bottom=None, cumulative=False, normed=False, align="mid", orientation="vertical")

    pad.hist(x=xData, bins=xBinning, weights=y1_PT_0_weights+y1_PT_1_weights+y1_PT_2_weights+y1_PT_3_weights+y1_PT_4_weights+y1_PT_5_weights+y1_PT_6_weights+y1_PT_7_weights+y1_PT_8_weights+y1_PT_9_weights,\
             label="$bg\_vbf\_1600\_inf$", histtype="step", rwidth=1.0,\
             color=None, edgecolor="#9b8e82", linewidth=1, linestyle="solid",\
             bottom=None, cumulative=False, normed=False, align="mid", orientation="vertical")

    pad.hist(x=xData, bins=xBinning, weights=y1_PT_0_weights+y1_PT_1_weights+y1_PT_2_weights+y1_PT_3_weights+y1_PT_4_weights+y1_PT_5_weights+y1_PT_6_weights+y1_PT_7_weights+y1_PT_8_weights,\
             label="$bg\_vbf\_1200\_1600$", histtype="step", rwidth=1.0,\
             color=None, edgecolor="#876656", linewidth=1, linestyle="solid",\
             bottom=None, cumulative=False, normed=False, align="mid", orientation="vertical")

    pad.hist(x=xData, bins=xBinning, weights=y1_PT_0_weights+y1_PT_1_weights+y1_PT_2_weights+y1_PT_3_weights+y1_PT_4_weights+y1_PT_5_weights+y1_PT_6_weights+y1_PT_7_weights,\
             label="$bg\_vbf\_800\_1200$", histtype="step", rwidth=1.0,\
             color=None, edgecolor="#afcec6", linewidth=1, linestyle="solid",\
             bottom=None, cumulative=False, normed=False, align="mid", orientation="vertical")

    pad.hist(x=xData, bins=xBinning, weights=y1_PT_0_weights+y1_PT_1_weights+y1_PT_2_weights+y1_PT_3_weights+y1_PT_4_weights+y1_PT_5_weights+y1_PT_6_weights,\
             label="$bg\_vbf\_600\_800$", histtype="step", rwidth=1.0,\
             color=None, edgecolor="#84c1a3", linewidth=1, linestyle="solid",\
             bottom=None, cumulative=False, normed=False, align="mid", orientation="vertical")

    pad.hist(x=xData, bins=xBinning, weights=y1_PT_0_weights+y1_PT_1_weights+y1_PT_2_weights+y1_PT_3_weights+y1_PT_4_weights+y1_PT_5_weights,\
             label="$bg\_vbf\_400\_600$", histtype="step", rwidth=1.0,\
             color=None, edgecolor="#89a8a0", linewidth=1, linestyle="solid",\
             bottom=None, cumulative=False, normed=False, align="mid", orientation="vertical")

    pad.hist(x=xData, bins=xBinning, weights=y1_PT_0_weights+y1_PT_1_weights+y1_PT_2_weights+y1_PT_3_weights+y1_PT_4_weights,\
             label="$bg\_vbf\_200\_400$", histtype="step", rwidth=1.0,\
             color=None, edgecolor="#829e8c", linewidth=1, linestyle="solid",\
             bottom=None, cumulative=False, normed=False, align="mid", orientation="vertical")

    pad.hist(x=xData, bins=xBinning, weights=y1_PT_0_weights+y1_PT_1_weights+y1_PT_2_weights+y1_PT_3_weights,\
             label="$bg\_vbf\_100\_200$", histtype="step", rwidth=1.0,\
             color=None, edgecolor="#adbcc6", linewidth=1, linestyle="solid",\
             bottom=None, cumulative=False, normed=False, align="mid", orientation="vertical")

    pad.hist(x=xData, bins=xBinning, weights=y1_PT_0_weights+y1_PT_1_weights+y1_PT_2_weights,\
             label="$bg\_vbf\_0\_100$", histtype="step", rwidth=1.0,\
             color=None, edgecolor="#7a8e99", linewidth=1, linestyle="solid",\
             bottom=None, cumulative=False, normed=False, align="mid", orientation="vertical")

    pad.hist(x=xData, bins=xBinning, weights=y1_PT_0_weights+y1_PT_1_weights,\
             label="$signal2$", histtype="step", rwidth=1.0,\
             color=None, edgecolor="#758991", linewidth=1, linestyle="solid",\
             bottom=None, cumulative=False, normed=False, align="mid", orientation="vertical")

    pad.hist(x=xData, bins=xBinning, weights=y1_PT_0_weights,\
             label="$signal1$", histtype="step", rwidth=1.0,\
             color=None, edgecolor="#688296", linewidth=1, linestyle="solid",\
             bottom=None, cumulative=False, normed=False, align="mid", orientation="vertical")


    # Axis
    plt.rc('text',usetex=False)
    plt.xlabel(r"p_{T} [ j_{1} ]   ( GeV ) ",\
               fontsize=16,color="black")
    plt.ylabel(r"$\mathrm{Events}$ $(\mathcal{L}_{\mathrm{int}} = 40.0\ \mathrm{fb}^{-1})$ ",\
               fontsize=16,color="black")

    # Boundary of y-axis
    ymax=(y1_PT_0_weights+y1_PT_1_weights+y1_PT_2_weights+y1_PT_3_weights+y1_PT_4_weights+y1_PT_5_weights+y1_PT_6_weights+y1_PT_7_weights+y1_PT_8_weights+y1_PT_9_weights+y1_PT_10_weights+y1_PT_11_weights+y1_PT_12_weights+y1_PT_13_weights+y1_PT_14_weights+y1_PT_15_weights+y1_PT_16_weights+y1_PT_17_weights).max()*1.1
    ymin=0 # linear scale
    #ymin=min([x for x in (y1_PT_0_weights+y1_PT_1_weights+y1_PT_2_weights+y1_PT_3_weights+y1_PT_4_weights+y1_PT_5_weights+y1_PT_6_weights+y1_PT_7_weights+y1_PT_8_weights+y1_PT_9_weights+y1_PT_10_weights+y1_PT_11_weights+y1_PT_12_weights+y1_PT_13_weights+y1_PT_14_weights+y1_PT_15_weights+y1_PT_16_weights+y1_PT_17_weights) if x])/100. # log scale
    plt.gca().set_ylim(ymin,ymax)

    # Log/Linear scale for X-axis
    plt.gca().set_xscale("linear")
    #plt.gca().set_xscale("log",nonposx="clip")

    # Log/Linear scale for Y-axis
    plt.gca().set_yscale("linear")
    #plt.gca().set_yscale("log",nonposy="clip")

    # Legend
    plt.legend(bbox_to_anchor=(1.05,1), loc=2, borderaxespad=0.)

    # Saving the image
    plt.savefig('../../HTML/MadAnalysis5job_0/selection_0.png')
    plt.savefig('../../PDF/MadAnalysis5job_0/selection_0.png')
    plt.savefig('../../DVI/MadAnalysis5job_0/selection_0.eps')

# Running!
if __name__ == '__main__':
    selection_0()
